Run: headless pygame with SDL's dummy video driver; simulated clock (each Clock.tick advances the game by its frame time, no real sleeping); random seed 0; keys injected as events and as key.get_pressed() state; no mouse input.
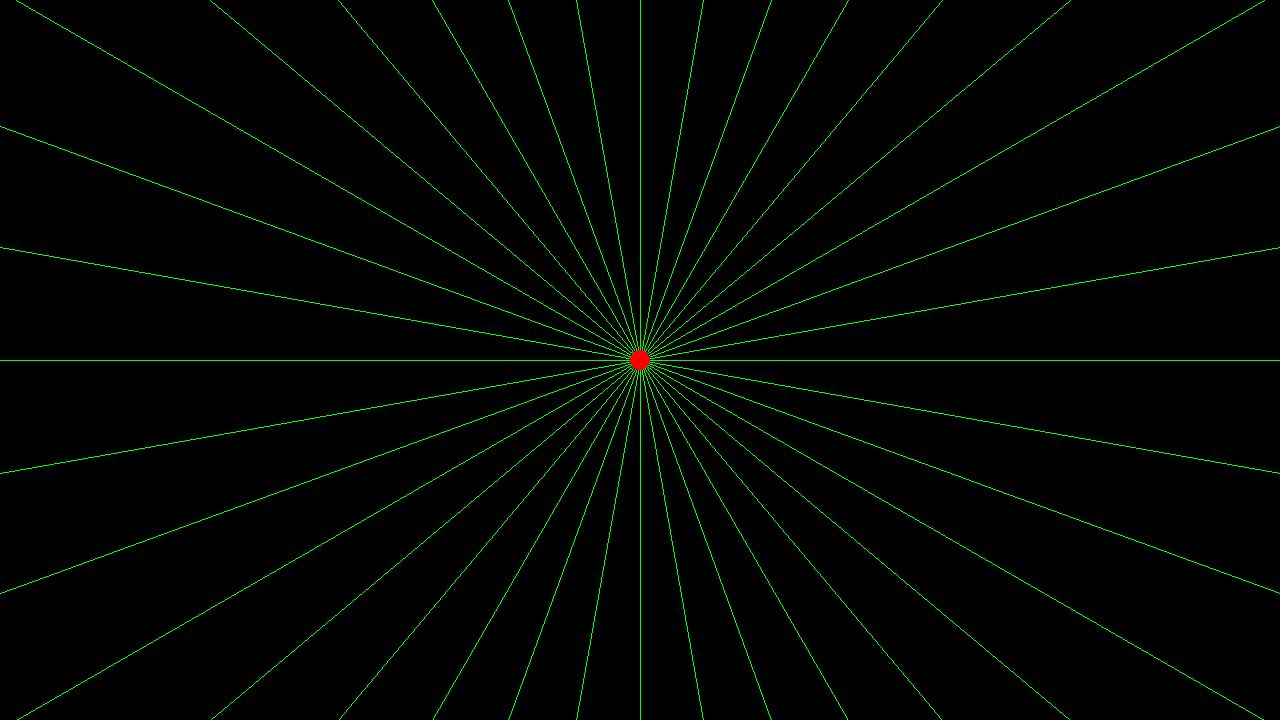
Frame 1 of 4 · flips 1–60 · no input
Frame 2 of 4 · flips 61–180 · tapped SPACE, RETURN · held RIGHT (→), D · screen unchanged from frame 1, image omitted
Frame 3 of 4 · flips 181–300 · held DOWN (↓), S · screen unchanged from frame 2, image omitted
Frame 4 of 4 · flips 301–420 · held LEFT (←), A, UP (↑), W · screen unchanged from frame 3, image omitted

The pygame program that drew these frames:

import pygame
import math

class Npc:
    def __init__(self, name, x, y):
        self.name = name
        self.x = x
        self.y = y
        self.font = pygame.font.Font(None, 24)
        self.text = self.font.render("", True, (255, 255, 255))
        self.prev_distance = None


    def draw_rays(self, window, rects):
        for angle in range(0, 360, 10):
            angle_rad = math.radians(angle)
            end_x = int(self.x + 1000 * math.cos(angle_rad))
            end_y = int(self.y + 1000 * math.sin(angle_rad))

            ray = pygame.draw.line(window, (0, 255, 0), (self.x, self.y), (end_x, end_y), 1)

            # Check for collisions with map rects
            min_distance = float('inf')
            intersection_point = None  # Initialize intersection_point
            for rect in rects:
                if ray.colliderect(rect):
                    intersection_points = ray.clipline(rect)
                    for point in intersection_points:
                        distance = math.hypot(point[0] - self.x, point[1] - self.y)
                        if distance < min_distance:
                            min_distance = distance
                            intersection_point = point

            # Draw the distance as an integer
            if intersection_point is not None:
                text = self.font.render(f"{int(min_distance)}", True, (255, 255, 255))
                text_rect = text.get_rect(topleft=(intersection_point[0] + 5, intersection_point[1] - 20))
                window.blit(text, text_rect.topleft)

            if intersection_point:
                distance = str(int(min_distance))
                self.text = self.font.render(distance, True, (255, 255, 255))

    def draw_player_circle(self, window):
        pygame.draw.circle(window, (255, 0, 0), (self.x, self.y), 10)

    def npc_run(self, window, rects):
        self.draw_rays(window, rects)
        self.draw_player_circle(window)


class Game:
    def __init__(self):
        pygame.init()  # Initialize pygame
        self.surface = pygame.display.set_mode((1280, 720))
        self.npc = Npc("Player2", 640, 360)
        self.controls_enabled = True

    def handle_events(self):
        for event in pygame.event.get():
            if event.type == pygame.QUIT:
                pygame.quit()
                quit()
            if event.type == pygame.KEYDOWN:
                if event.key == pygame.K_ESCAPE:
                    pygame.quit()

    def run(self):
        self.handle_events()
        self.surface.fill((0, 0, 0))
        self.npc.npc_run(self.surface, [])  # Pass your rects list here
        pygame.display.flip()

    def start(self):
        running = True
        while running:
            for event in pygame.event.get():
                if event.type == pygame.QUIT:
                    running = False

            self.run()

            pygame.time.delay(16)  # Add a small delay to control the frame rate

        pygame.quit()


if __name__ == '__main__':
    game = Game()
    game.start()
